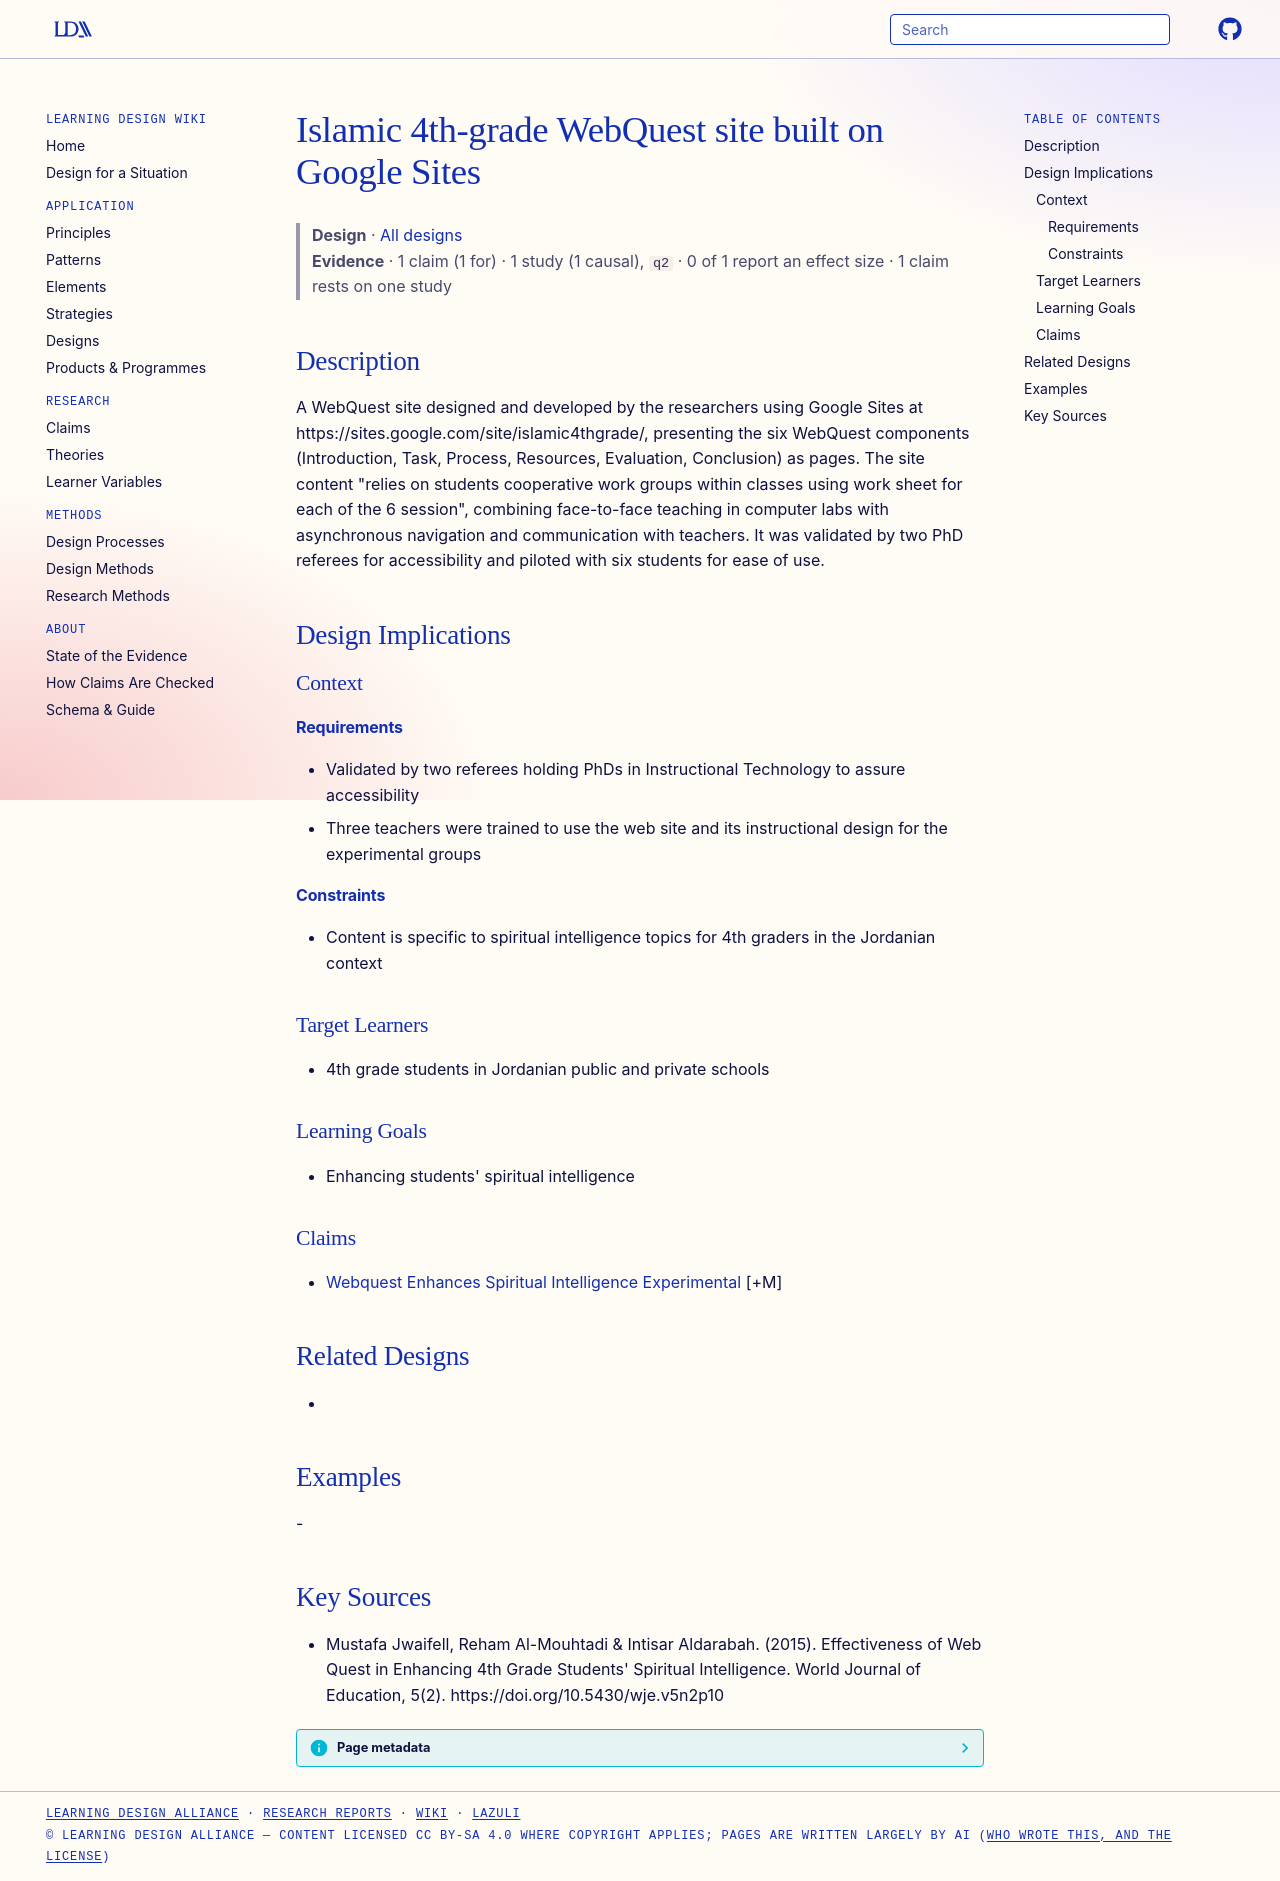

repository: Learning-Design-Alliance/learning-wiki · page: designs/islamic-4th-grade-webquest-google-site/index.html · generator: mkdocs

---
type: design
id: islamic-4th-grade-webquest-google-site
title: Islamic 4th-grade WebQuest site built on Google Sites
description: "A WebQuest site designed and developed by the researchers using Google Sites at https://sites.google.com/site/islamic4thgrade/, presenting the six WebQuest components (Introduction, Task, Process, Resources, Evaluatio..."
status: review
generated:
  by: "process:settle-candidates"
  at: 2026-11-02
sources:
  - id: mustafa-jwaifell-2015
    resource: "https://doi.org/10.5430/wje.v5n2p10"
    title: "Mustafa Jwaifell, Reham Al-Mouhtadi & Intisar Aldarabah. (2015). Effectiveness of Web Quest in Enhancing 4th Grade Students' Spiritual Intelligence. World Journal of Education, 5(2). https://doi.org/10.5430/wje.v5n2p10"
    author: "Mustafa Jwaifell, Reham Al-Mouhtadi & Intisar Aldarabah"
---

# Islamic 4th-grade WebQuest site built on Google Sites

> **Design** · [All designs](index.md)
> **Evidence** · 1 claim (1 for) · 1 study (1 causal), `q2` · 0 of 1 report an effect size · 1 claim rests on one study

## Description
A WebQuest site designed and developed by the researchers using Google Sites at https://sites.google.com/site/islamic4thgrade/, presenting the six WebQuest components (Introduction, Task, Process, Resources, Evaluation, Conclusion) as pages. The site content "relies on students cooperative work groups within classes using work sheet for each of the 6 session", combining face-to-face teaching in computer labs with asynchronous navigation and communication with teachers. It was validated by two PhD referees for accessibility and piloted with six students for ease of use.

## Design Implications

### Context
#### Requirements
- Validated by two referees holding PhDs in Instructional Technology to assure accessibility
- Three teachers were trained to use the web site and its instructional design for the experimental groups
#### Constraints
- Content is specific to spiritual intelligence topics for 4th graders in the Jordanian context

### Target Learners
- 4th grade students in Jordanian public and private schools

### Learning Goals
- Enhancing students' spiritual intelligence

### Claims
- [Webquest Enhances Spiritual Intelligence Experimental](../claims/webquest-enhances-spiritual-intelligence-experimental.md) [+M]

## Related Designs
- 

## Examples
-

## Key Sources
- Mustafa Jwaifell, Reham Al-Mouhtadi & Intisar Aldarabah. (2015). Effectiveness of Web Quest in Enhancing 4th Grade Students' Spiritual Intelligence. World Journal of Education, 5(2). https://doi.org/10.5430/wje.v5n2p10
